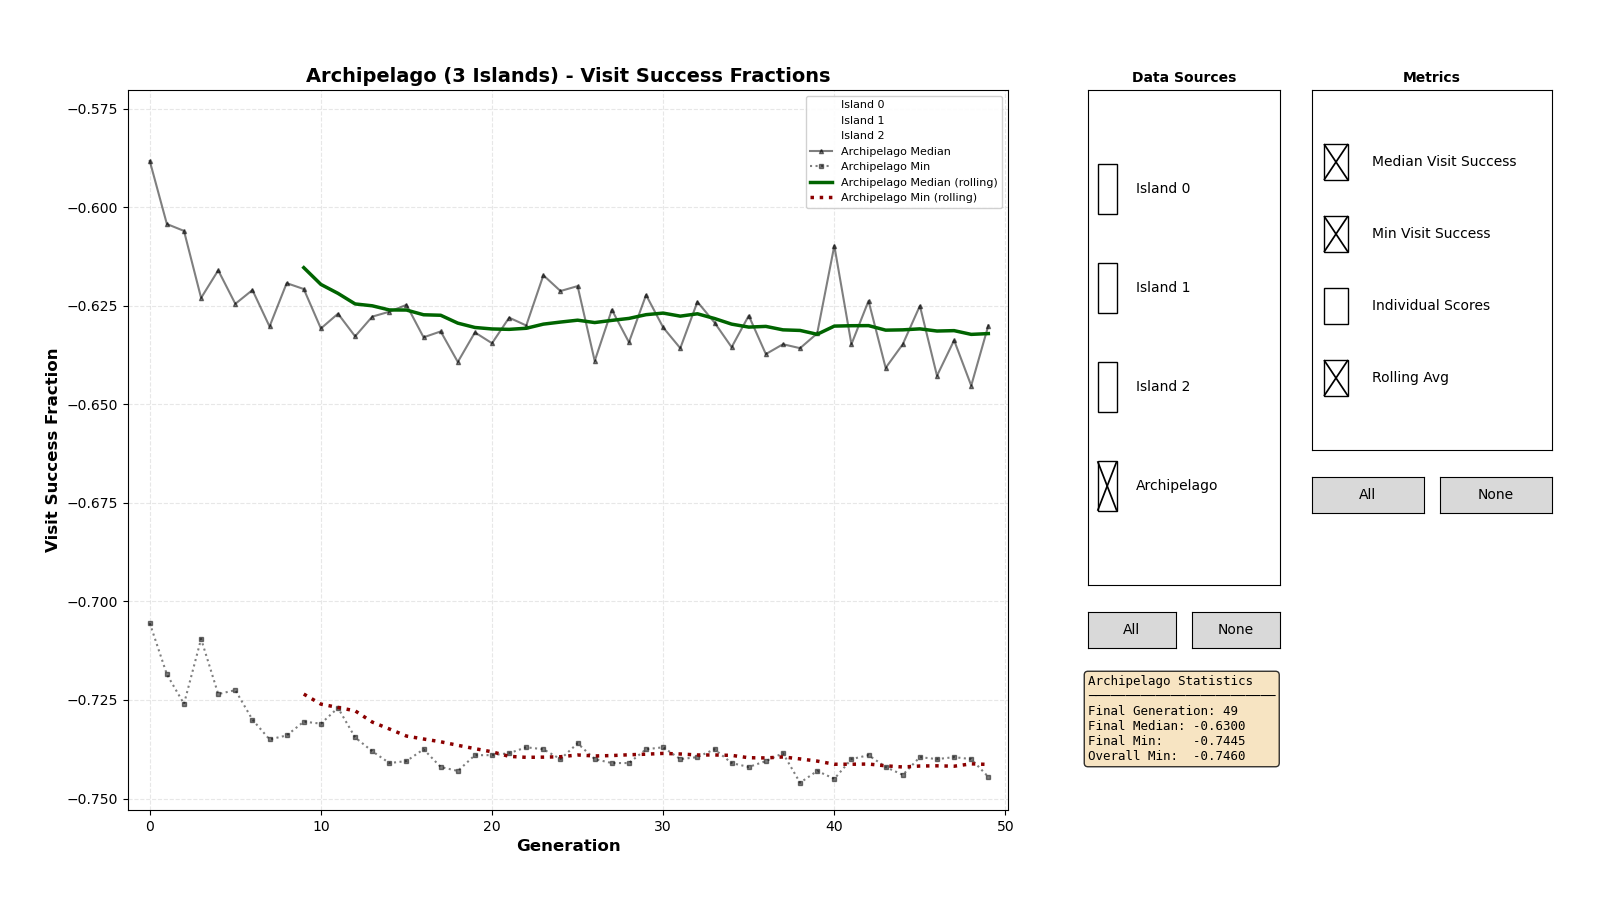

Values plotted in this chart, from the file beside it:
0, 0, -0.5150
0, 0, -0.6505
0, 0, -0.5755
0, 0, -0.5100
0, 0, -0.7050
0, 0, -0.6030
0, 0, -0.5240
0, 0, -0.6035
0, 0, -0.6320
0, 0, -0.5505
0, 0, -0.5990
0, 0, -0.5710
0, 0, -0.4500
0, 0, -0.6380
0, 0, -0.6640
0, 0, -0.6690
0, 0, -0.5285
0, 0, -0.6425
0, 0, -0.4580
0, 0, -0.5670
0, 0, -0.5200
0, 0, -0.6010
0, 0, -0.5150
0, 0, -0.6645
0, 0, -0.6710
0, 0, -0.4920
0, 0, -0.6610
0, 0, -0.4090
0, 0, -0.4950
0, 0, -0.6590
0, 0, -0.5775
0, 0, -0.6295
0, 0, -0.6410
0, 0, -0.6510
0, 0, -0.3375
0, 0, -0.5810
0, 0, -0.6490
0, 0, -0.6050
0, 0, -0.6610
0, 0, -0.6065
0, 0, -0.7010
0, 0, -0.6040
0, 0, -0.6700
0, 0, -0.6405
0, 0, -0.6880
0, 0, -0.5435
0, 0, -0.5520
0, 0, -0.6585
0, 0, -0.6305
0, 0, -0.6360
1, 0, -0.6070
1, 0, -0.5645
1, 0, -0.5325
1, 0, -0.5145
1, 0, -0.6640
1, 0, -0.4450
1, 0, -0.6410
1, 0, -0.6195
1, 0, -0.5950
1, 0, -0.4325
1, 0, -0.6010
... 7,439 more rows
